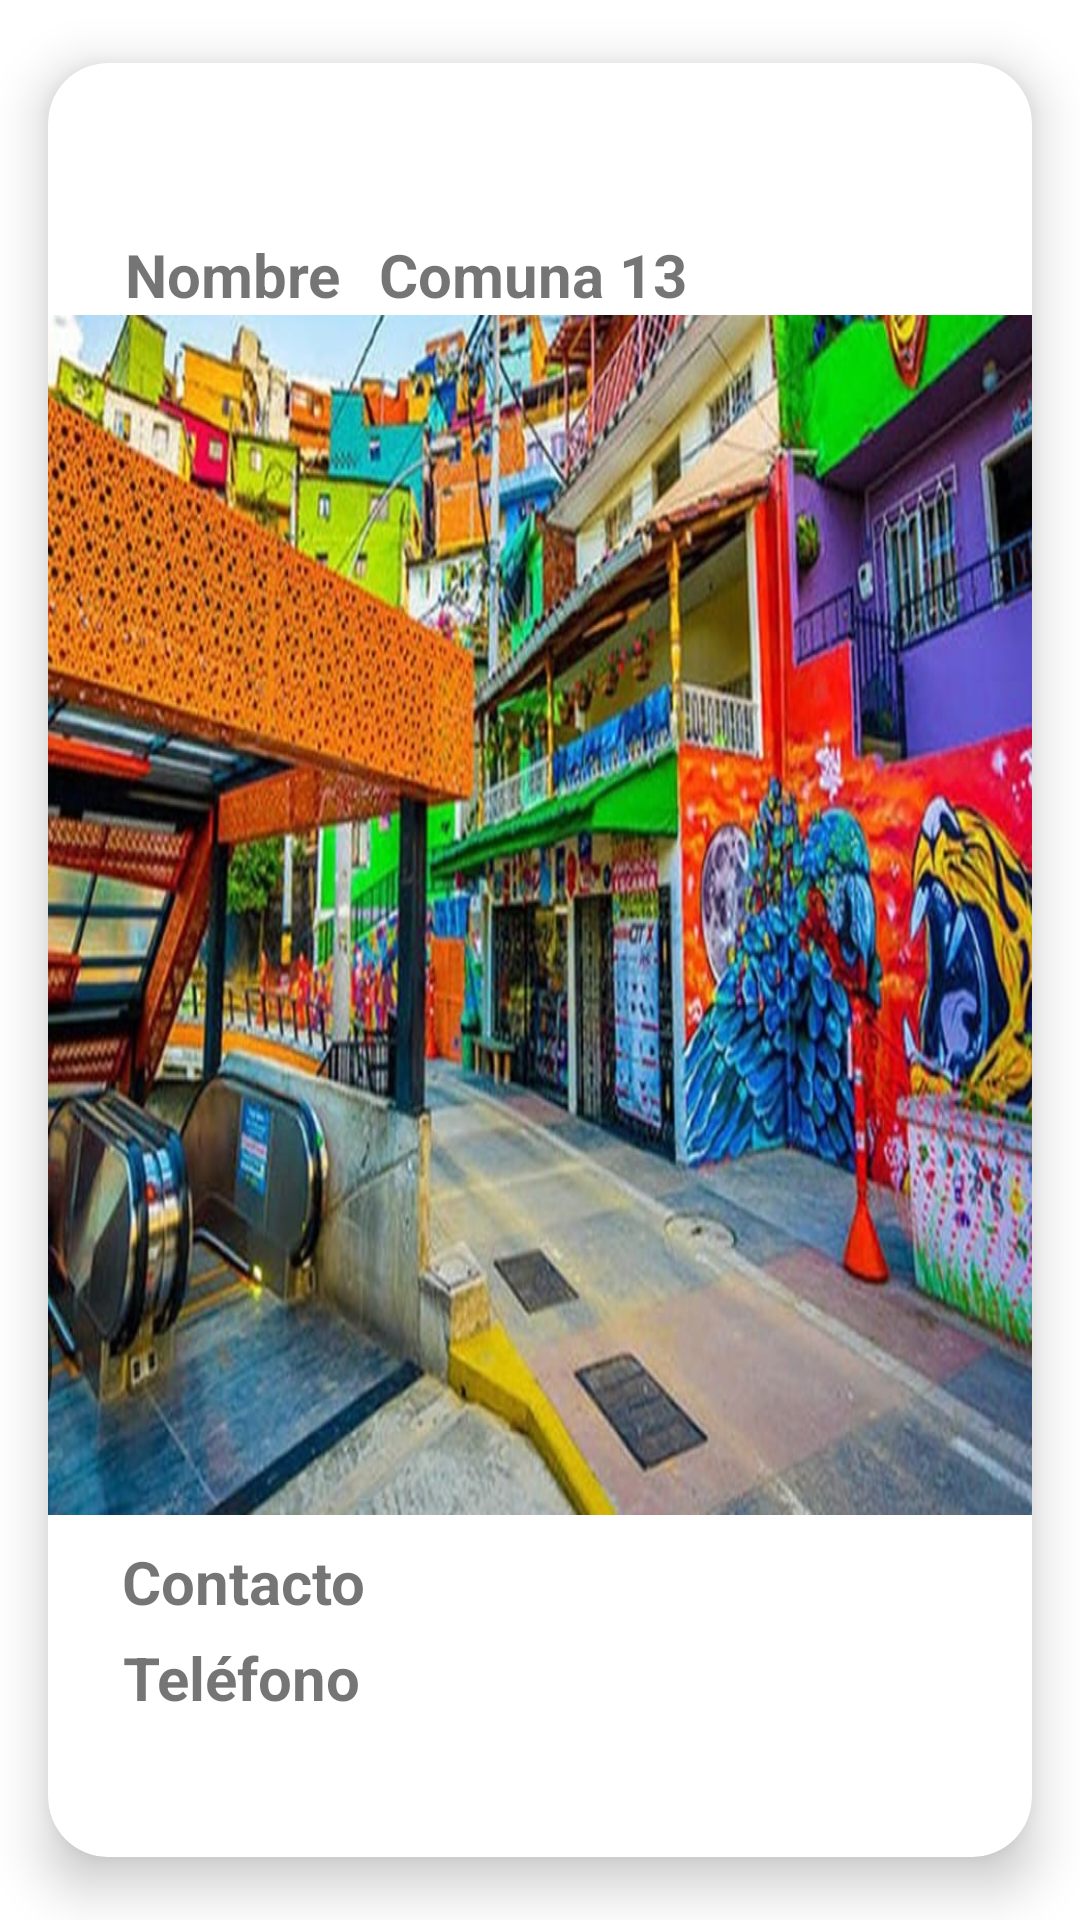

Write the Android layout XML for this screen, with the resource values it uses.
<!-- AndroidManifest.xml: application theme Theme.Turisteando_V2 -->
<!-- res/layout/molde_sitios.xml -->
<?xml version="1.0" encoding="utf-8"?>
<androidx.cardview.widget.CardView
    xmlns:android="http://schemas.android.com/apk/res/android"
    xmlns:app="http://schemas.android.com/apk/res-auto"
    android:layout_width="match_parent"
    app:cardCornerRadius="20dp"
    app:cardElevation="10dp"
    app:cardUseCompatPadding="true"
    android:layout_height="wrap_content">


    <androidx.constraintlayout.widget.ConstraintLayout

        android:layout_width="match_parent"
        android:layout_height="match_parent">


    <TextView
        android:id="@+id/NombreSitios"
        android:layout_width="wrap_content"
        android:layout_height="wrap_content"
        android:text="@string/Nombre"
        android:textStyle="bold"
        android:textSize="20dp"
        app:layout_constraintStart_toStartOf="parent"
        app:layout_constraintTop_toTopOf="parent"
        app:layout_constraintEnd_toEndOf="parent"
        app:layout_constraintBottom_toBottomOf="parent"
        app:layout_constraintVertical_bias="0.1"
        app:layout_constraintHorizontal_bias="0.1"/>

    <TextView
        android:id="@+id/NombreSitioTuristico"
        android:layout_width="wrap_content"
        android:layout_height="wrap_content"
        android:text="Comuna 13"
        android:textStyle="bold"
        android:textSize="20dp"
        app:layout_constraintStart_toEndOf="@+id/NombreSitios"
        app:layout_constraintTop_toTopOf="parent"
        app:layout_constraintEnd_toEndOf="parent"
        app:layout_constraintBottom_toBottomOf="parent"
        app:layout_constraintVertical_bias="0.1"
        app:layout_constraintHorizontal_bias="0.1"/>

    <ImageView
        android:id="@+id/Comuna"
        android:layout_width="match_parent"
        android:layout_height="400dp"
        app:layout_constraintTop_toBottomOf="@+id/NombreSitios"
        app:layout_constraintStart_toStartOf="parent"
        app:layout_constraintBottom_toBottomOf="parent"
        app:layout_constraintEnd_toEndOf="parent"
        android:src="@drawable/comuna"
        android:scaleType="fitXY"
        app:layout_constraintVertical_bias="0"
        />

    <TextView
        android:id="@+id/contactositios"
        android:layout_width="wrap_content"
        android:layout_height="wrap_content"
        android:text="@string/Contacto"
        android:textStyle="bold"
        android:textSize="20dp"
        app:layout_constraintStart_toStartOf="parent"
        app:layout_constraintTop_toBottomOf="@+id/Comuna"
        app:layout_constraintEnd_toEndOf="parent"
        app:layout_constraintBottom_toBottomOf="parent"
        app:layout_constraintVertical_bias="0.1"
        app:layout_constraintHorizontal_bias="0.1"/>

    <TextView
        android:id="@+id/telefonositios"
        android:layout_width="wrap_content"
        android:layout_height="wrap_content"
        android:text="@string/Teléfono"
        android:textStyle="bold"
        android:textSize="20dp"
        app:layout_constraintStart_toStartOf="parent"
        app:layout_constraintTop_toBottomOf="@+id/contactositios"
        app:layout_constraintEnd_toEndOf="parent"
        app:layout_constraintBottom_toBottomOf="parent"
        app:layout_constraintVertical_bias="0.1"
        app:layout_constraintHorizontal_bias="0.1"/>


</androidx.constraintlayout.widget.ConstraintLayout>

</androidx.cardview.widget.CardView>
<!-- resources referenced by this layout -->
<resources>
  <!-- drawable comuna: jpg bitmap (drawable, 123937 bytes) -->
  <string name="Contacto">Contacto</string>
  <string name="Nombre">Nombre</string>
  <style name="Theme.Turisteando_V2" parent="Theme.MaterialComponents.DayNight.DarkActionBar">
          
          <item name="colorPrimary">@color/purple_500</item>
          <item name="colorPrimaryVariant">@color/purple_700</item>
          <item name="colorOnPrimary">@color/white</item>
          
          <item name="colorSecondary">@color/teal_200</item>
          <item name="colorSecondaryVariant">@color/teal_700</item>
          <item name="colorOnSecondary">@color/black</item>
          
          <item name="android:statusBarColor">?attr/colorPrimaryVariant</item>
          
      </style>
  <!-- not gathered from this repository: default colours our renderer supplied (Android Studio template values) -->
  <color name="purple_500">#FF6200EE</color>
  <color name="purple_700">#FF3700B3</color>
  <color name="teal_200">#FF03DAC5</color>
  <color name="teal_700">#FF018786</color>
  <color name="black">#FF000000</color>
  <color name="white">#FFFFFFFF</color>
</resources>
